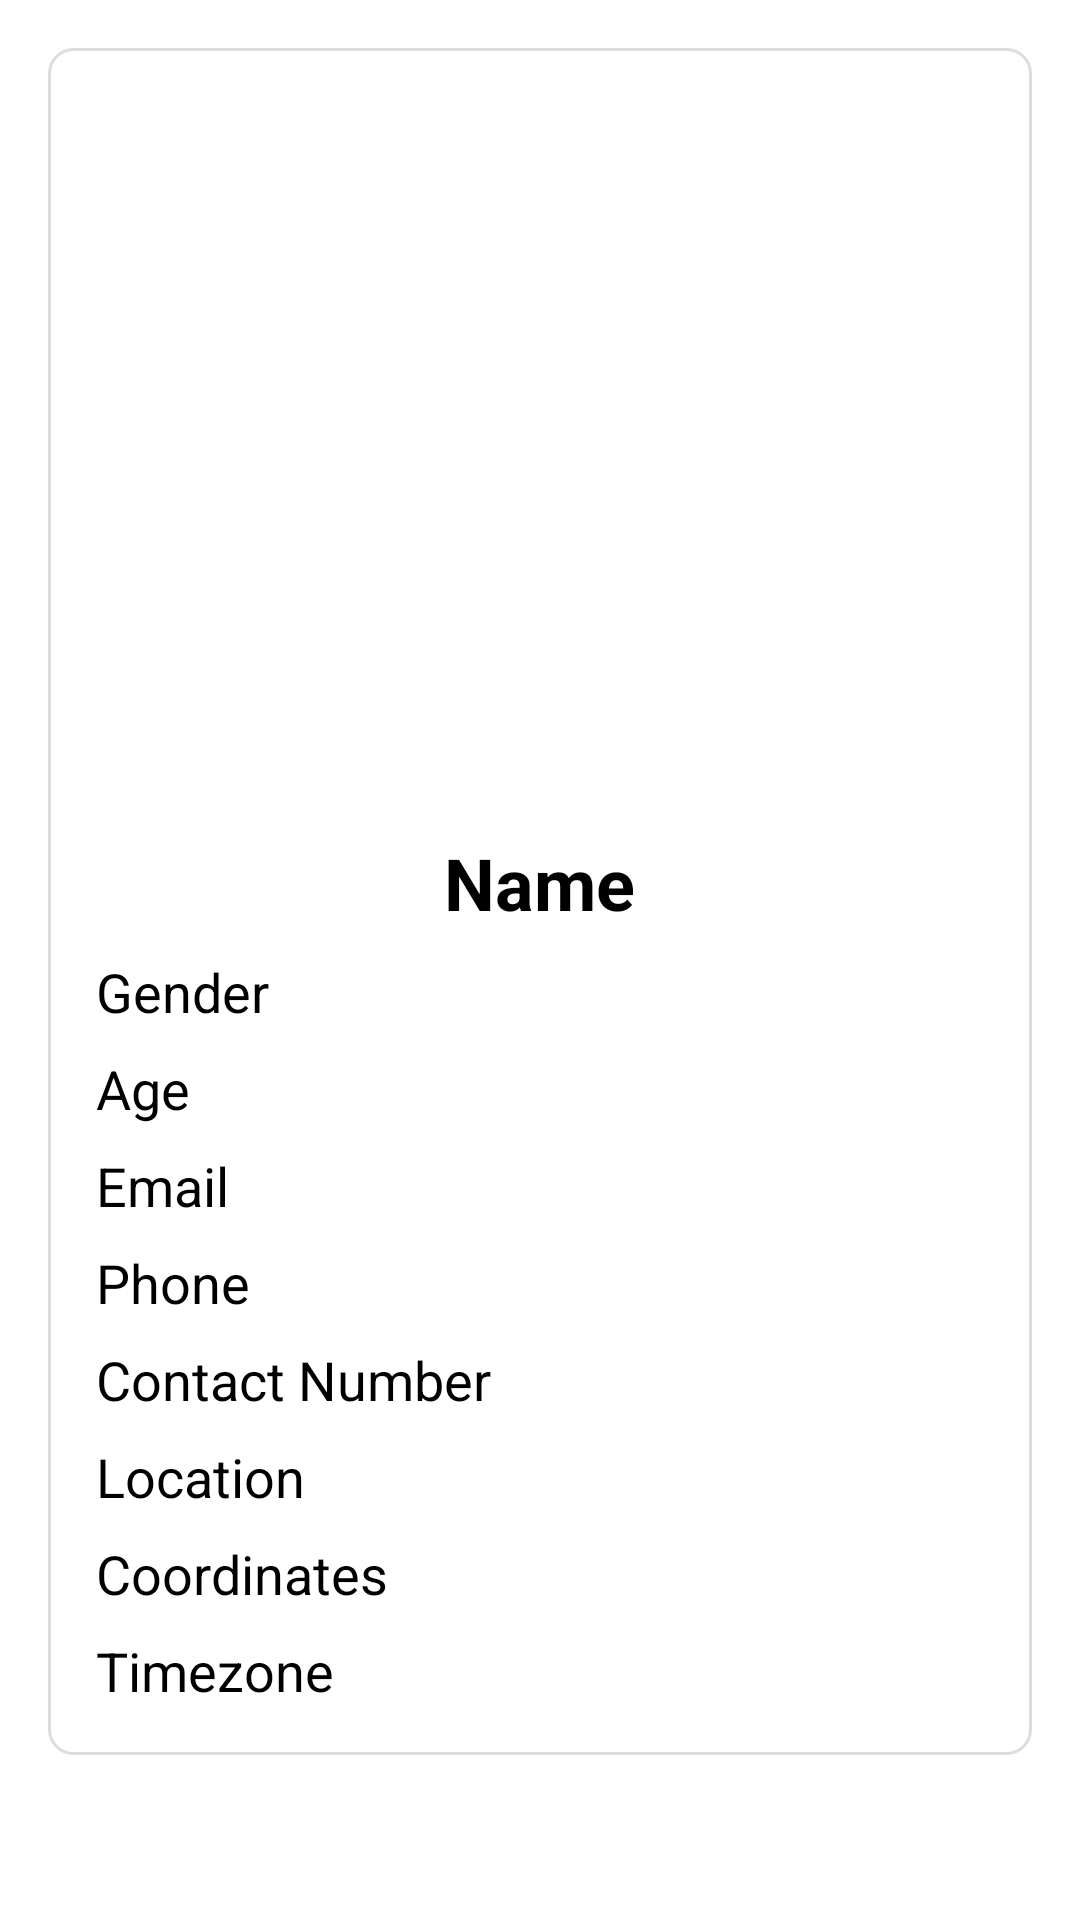

Here is an Android app screen rendered from its layout file. Give the layout XML and the strings, colors and styles it references.
<!-- AndroidManifest.xml: application theme Theme.HumanHive -->
<!-- res/layout/fragment_detail.xml -->
<?xml version="1.0" encoding="utf-8"?>
<ScrollView xmlns:android="http://schemas.android.com/apk/res/android"
    xmlns:tools="http://schemas.android.com/tools"
    android:layout_width="match_parent"
    android:layout_height="match_parent"
    android:padding="16dp"
    android:background="@color/white"
    tools:context=".DetailFragment">

    <LinearLayout
        android:layout_width="match_parent"
        android:layout_height="wrap_content"
        android:orientation="vertical"
        android:padding="16dp"
        android:background="@drawable/background_shape">
        <ImageView
            android:id="@+id/detail_thumbnail"
            android:layout_width="250dp"
            android:layout_height="230dp"
            android:layout_gravity="center"
            android:scaleType="centerCrop"
            android:src="@drawable/ic_launcher_foreground" />

        <TextView
            android:id="@+id/detail_name"
            android:layout_width="wrap_content"
            android:layout_height="wrap_content"
            android:layout_marginTop="16dp"
            android:layout_gravity="center"
            android:text="Name"
            android:textSize="24sp"
            android:textStyle="bold"
            android:textColor="@android:color/black" />

        <TextView
            android:id="@+id/detail_gender"
            android:layout_width="wrap_content"
            android:layout_height="wrap_content"
            android:layout_marginTop="8dp"
            android:text="Gender"
            android:textSize="18sp"
            android:textColor="@android:color/black" />

        <TextView
            android:id="@+id/detail_age"
            android:layout_width="wrap_content"
            android:layout_height="wrap_content"
            android:layout_marginTop="8dp"
            android:text="Age"
            android:textSize="18sp"
            android:textColor="@android:color/black" />

        <TextView
            android:id="@+id/detail_email"
            android:layout_width="wrap_content"
            android:layout_height="wrap_content"
            android:layout_marginTop="8dp"
            android:text="Email"
            android:textSize="18sp"
            android:textColor="@android:color/black" />

        <TextView
            android:id="@+id/detail_phone"
            android:layout_width="wrap_content"
            android:layout_height="wrap_content"
            android:layout_marginTop="8dp"
            android:text="Phone"
            android:textSize="18sp"
            android:textColor="@android:color/black" />

        <TextView
            android:id="@+id/detail_cell"
            android:layout_width="wrap_content"
            android:layout_height="wrap_content"
            android:layout_marginTop="8dp"
            android:text="Contact Number"
            android:textSize="18sp"
            android:textColor="@android:color/black" />

        <TextView
            android:id="@+id/detail_location"
            android:layout_width="wrap_content"
            android:layout_height="wrap_content"
            android:layout_marginTop="8dp"
            android:text="Location"
            android:textSize="18sp"
            android:textColor="@android:color/black" />

        <TextView
            android:id="@+id/detail_coordinates"
            android:layout_width="wrap_content"
            android:layout_height="wrap_content"
            android:layout_marginTop="8dp"
            android:text="Coordinates"
            android:textSize="18sp"
            android:textColor="@android:color/black" />
        <TextView
            android:id="@+id/detail_timezone"
            android:layout_width="wrap_content"
            android:layout_height="wrap_content"
            android:layout_marginTop="8dp"
            android:text="Timezone"
            android:textSize="18sp"
            android:textColor="@android:color/black" />
    </LinearLayout>

</ScrollView>
<!-- resources referenced by this layout -->
<resources>
  <!-- drawable background_shape (drawable) -->
  <?xml version="1.0" encoding="utf-8"?>
  <shape xmlns:android="http://schemas.android.com/apk/res/android">
      <solid android:color="#ffffff" />
      <corners android:radius="8dp" />
      <padding
          android:bottom="16dp"
          android:left="16dp"
          android:right="16dp"
          android:top="16dp" />
      <stroke android:width="1dp"
          android:color="#DDDDDD"/>
  </shape>
  <style name="Theme.HumanHive" parent="Base.Theme.HumanHive" />
  <style name="Base.Theme.HumanHive" parent="Theme.Material3.DayNight.NoActionBar">
          
          
      </style>
  <!-- not gathered from this repository: default colours our renderer supplied (Android Studio template values) -->
  <color name="white">#FFFFFFFF</color>
</resources>
